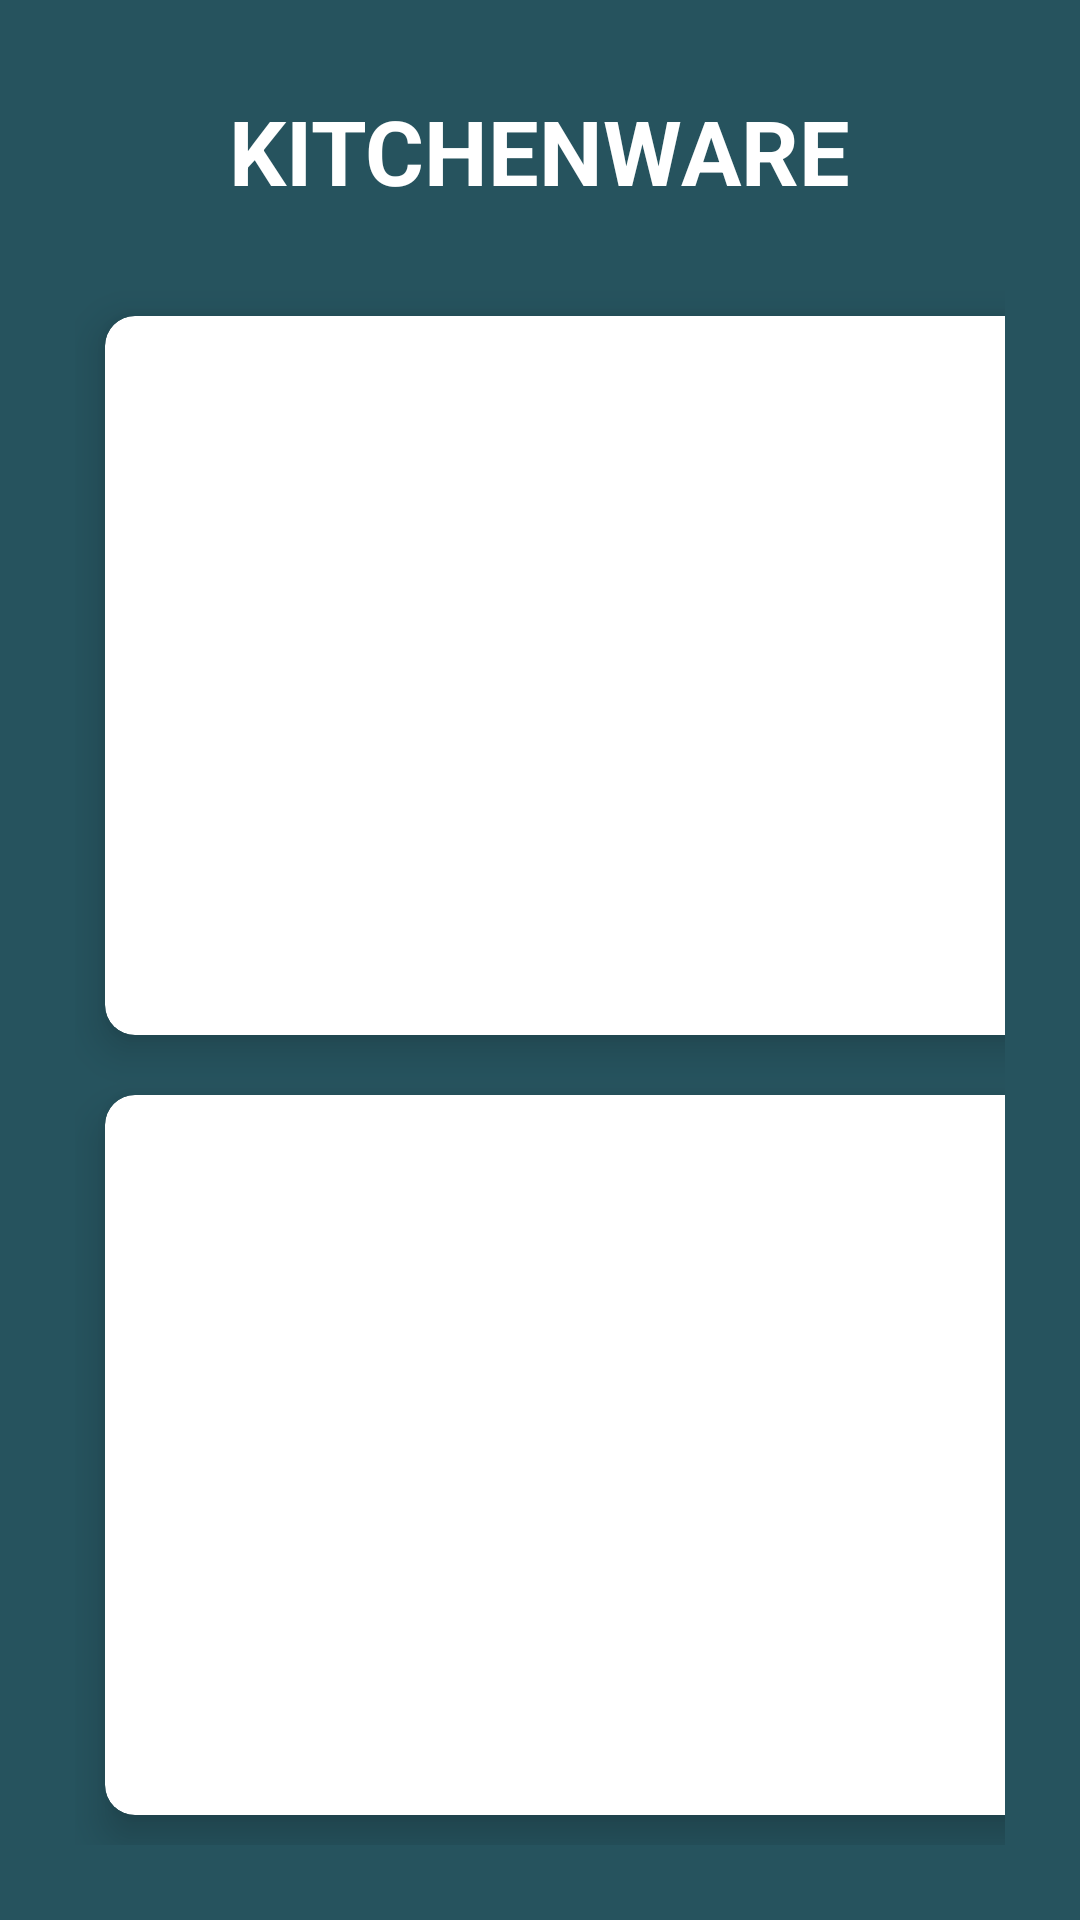

Produce the Android XML layout that renders to this screen, including the resource entries it uses.
<!-- AndroidManifest.xml: application theme Theme.ThriftStore -->
<!-- res/layout/activity_kitchenware.xml -->
<?xml version="1.0" encoding="utf-8"?>
<RelativeLayout xmlns:android="http://schemas.android.com/apk/res/android"
    xmlns:app="http://schemas.android.com/apk/res-auto"
    xmlns:tools="http://schemas.android.com/tools"
    android:layout_width="match_parent"
    android:layout_height="match_parent"
    tools:context=".ElectronicsActivity"
    android:background="#26535e">

    <TextView
        android:id="@+id/text6"
        android:layout_width="wrap_content"
        android:layout_height="wrap_content"
        android:text="KITCHENWARE"
        android:textStyle="bold"
        android:textSize="30dp"
        android:layout_centerHorizontal="true"
        android:textColor="@color/white"
        android:layout_marginTop="30dp"/>

    <GridLayout
        android:layout_width="match_parent"
        android:layout_height="match_parent"
        android:layout_margin="25dp"
        android:columnCount="2"
        android:rowCount="2"
        android:layout_below="@+id/text6">


        <androidx.cardview.widget.CardView
            android:layout_width="wrap_content"
            android:layout_height="wrap_content"
            android:layout_row="0"
            android:layout_rowWeight="1"
            android:layout_column="0"
            android:layout_columnWeight="1"
            android:layout_margin="10dp"
            app:cardCornerRadius="10dp"
            app:cardElevation="8dp">

            <LinearLayout
                android:layout_width="wrap_content"
                android:layout_height="wrap_content"
                android:layout_gravity="center_vertical|center_horizontal"
                android:gravity="center"
                android:orientation="vertical">

                <ImageView
                    android:layout_width="140dp"
                    android:layout_height="140dp"
                    android:src="@drawable/cutlery" />

                <TextView
                    android:layout_width="wrap_content"
                    android:layout_height="wrap_content"
                    android:text="Cutlery"
                    android:textAlignment="center"
                    android:textSize="18dp"
                    android:textStyle="bold"
                    android:layout_marginTop="10dp"/>
            </LinearLayout>


        </androidx.cardview.widget.CardView>
        <androidx.cardview.widget.CardView
            android:layout_width="wrap_content"
            android:layout_height="wrap_content"
            android:layout_row="0"
            android:layout_column="1"
            android:layout_rowWeight="1"
            android:layout_columnWeight="1"
            app:cardElevation="8dp"
            app:cardCornerRadius="10dp"
            android:layout_margin="10dp">

            <LinearLayout
                android:layout_width="wrap_content"
                android:layout_height="wrap_content"
                android:layout_gravity="center_vertical|center_horizontal"
                android:gravity="center"
                android:orientation="vertical">

                <ImageView
                    android:layout_width="140dp"
                    android:layout_height="140dp"
                    android:src="@drawable/kettle"
                    />
                <TextView
                    android:layout_width="wrap_content"
                    android:layout_height="wrap_content"
                    android:text="Kettle"
                    android:textStyle="bold"
                    android:textAlignment="center"
                    android:textSize="18dp"
                    android:layout_marginTop="10dp"
                    />
            </LinearLayout>



        </androidx.cardview.widget.CardView>
        <androidx.cardview.widget.CardView
            android:layout_width="wrap_content"
            android:layout_height="wrap_content"
            android:layout_row="1"
            android:layout_column="0"
            android:layout_rowWeight="1"
            android:layout_columnWeight="1"
            app:cardElevation="8dp"
            app:cardCornerRadius="10dp"
            android:layout_margin="10dp">

            <LinearLayout
                android:layout_width="wrap_content"
                android:layout_height="wrap_content"
                android:layout_gravity="center_vertical|center_horizontal"
                android:gravity="center"
                android:orientation="vertical">

                <ImageView
                    android:layout_width="140dp"
                    android:layout_height="140dp"
                    android:src="@drawable/toaster"
                    />
                <TextView
                    android:layout_width="wrap_content"
                    android:layout_height="wrap_content"
                    android:text="Toaster"
                    android:textStyle="bold"
                    android:textAlignment="center"
                    android:textSize="18dp"
                    android:layout_marginTop="10dp"
                    />
            </LinearLayout>



        </androidx.cardview.widget.CardView>
        <androidx.cardview.widget.CardView
            android:layout_width="wrap_content"
            android:layout_height="wrap_content"
            android:layout_row="1"
            android:layout_column="1"
            android:layout_rowWeight="1"
            android:layout_columnWeight="1"
            app:cardElevation="8dp"
            app:cardCornerRadius="10dp"
            android:layout_margin="10dp">

            <LinearLayout
                android:layout_width="wrap_content"
                android:layout_height="wrap_content"
                android:layout_gravity="center_vertical|center_horizontal"
                android:gravity="center"
                android:orientation="vertical">

                <ImageView
                    android:layout_width="140dp"
                    android:layout_height="140dp"
                    android:src="@drawable/induction"
                    />
                <TextView
                    android:layout_width="wrap_content"
                    android:layout_height="wrap_content"
                    android:text="Induction"
                    android:textStyle="bold"
                    android:textAlignment="center"
                    android:textSize="18dp"
                    android:layout_marginTop="10dp"
                    />
            </LinearLayout>



        </androidx.cardview.widget.CardView>

    </GridLayout>


</RelativeLayout>
<!-- resources referenced by this layout -->
<resources>
  <color name="white">#FFFFFFFF</color>
  <!-- drawable cutlery: jpeg bitmap (drawable, 52626 bytes) -->
  <!-- drawable induction: jpeg bitmap (drawable, 64131 bytes) -->
  <!-- drawable kettle: jpeg bitmap (drawable, 58314 bytes) -->
  <!-- drawable toaster: jpeg bitmap (drawable, 35598 bytes) -->
  <style name="Theme.ThriftStore" parent="Theme.MaterialComponents.DayNight.DarkActionBar">
          
          <item name="colorPrimary">@color/purple_500</item>
          <item name="colorPrimaryVariant">@color/purple_700</item>
          <item name="colorOnPrimary">@color/white</item>
          
          <item name="colorSecondary">@color/teal_200</item>
          <item name="colorSecondaryVariant">@color/teal_700</item>
          <item name="colorOnSecondary">@color/black</item>
          
          <item name="android:statusBarColor">?attr/colorPrimaryVariant</item>
          
      </style>
  <color name="purple_500">#FF6200EE</color>
  <color name="purple_700">#FF3700B3</color>
  <color name="teal_200">#FF03DAC5</color>
  <color name="teal_700">#FF018786</color>
  <color name="black">#FF000000</color>
</resources>
